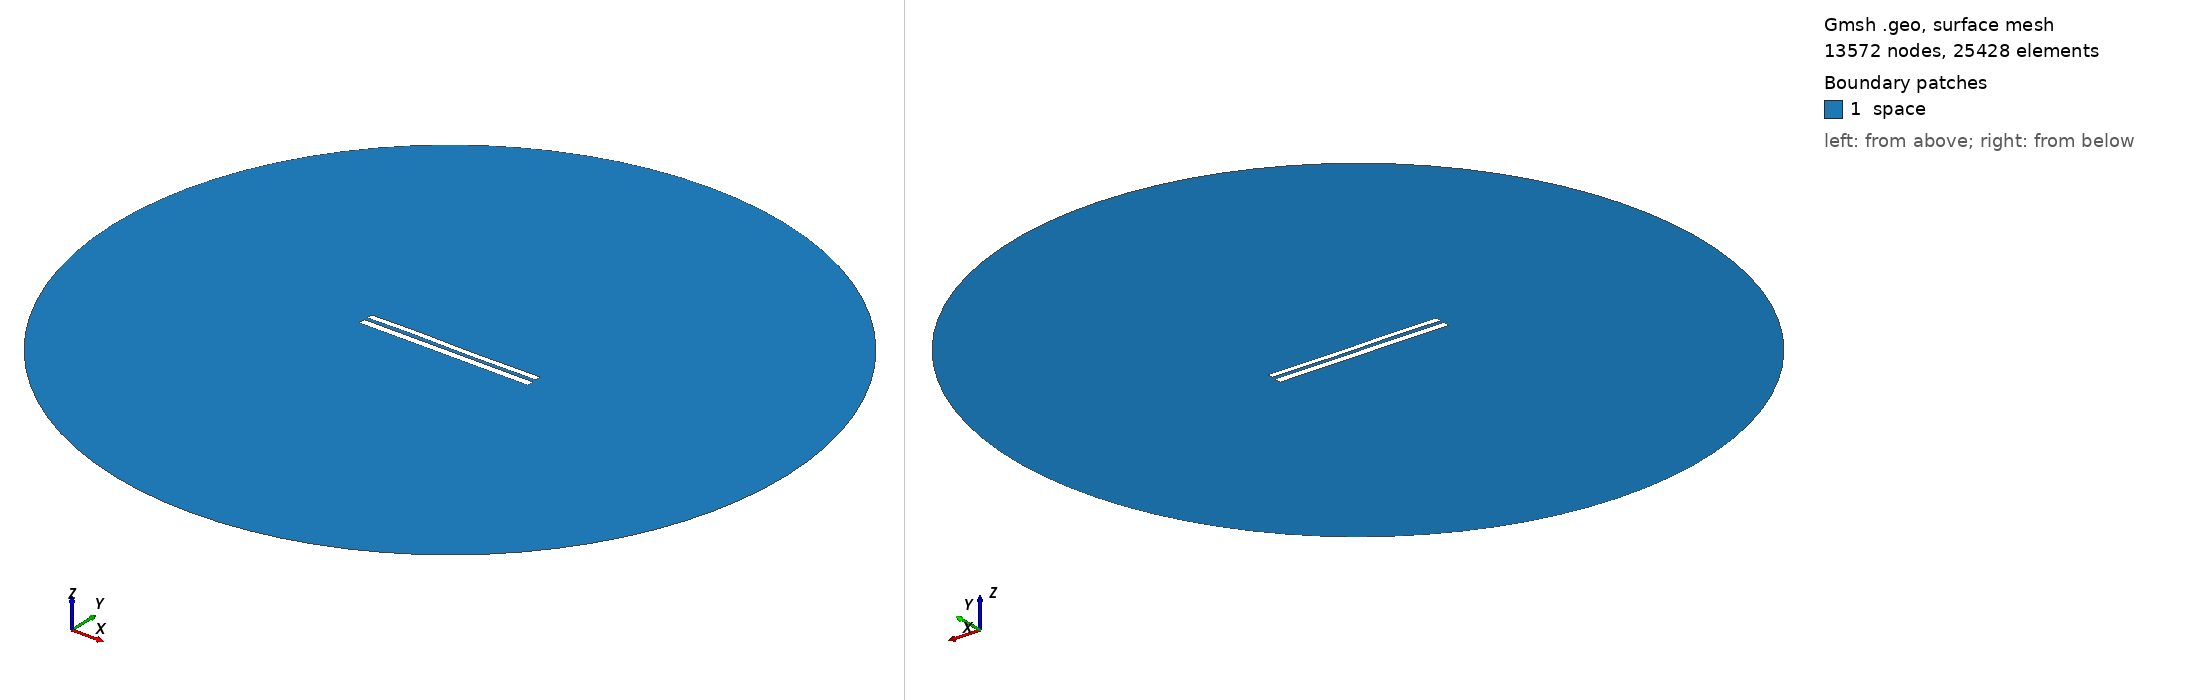

Gmsh geometry script, surface-meshed: 13572 nodes, 25428 surface elements. Boundary patches (legend numbers): 1 space. Left view from above one corner, right view from below the opposite corner. Legend entries are the model's physical surfaces. The drawing asked Gmsh for element sizes between 1% and 20% of the model's largest extent; the script's own settings can give other sizes.

=== 7824.geo (drawn) ===
//---------------------------------------
// Geometry kernel
//---------------------------------------

SetFactory("OpenCASCADE");



//---------------------------------------
// Parameters of the geometry
//---------------------------------------

// Overetch of the upper plate
overetch = 0.25;

// Distance between the plates
distance = 2.0;

// Discretization over the x axis (for the deformation)
nx = 50; 

// Length of the plate
L = 100 - overetch; 

// Number of modes
n = 4; 

// 1st mode coefficient
coeff(1) = 0.0;
beta(1) = 0.596864 * 3.1415926535 / L;

// 2nd mode coefficient
coeff(2) = 0.0;
beta(2) = 1.49418 * 3.1415926535 / L;

// 3rd mode coefficient
coeff(3) = 0.15;
beta(3) = 2.50025 * 3.1415926535 / L;

// 4th mode coefficient
coeff(4) = 0.07499999999999998;
beta(4) = 3.49999 * 3.1415926535 / L;



//---------------------------------------
// Upper plate (deformed rectangle)
//---------------------------------------

// Coordiantes of the upper plate
xmin = -50;
xmax = 50 - overetch;

// Height of the upper plate
yheight = 4 - 2 * overetch;

// Indexes of the points
UpperID[] = {};
LowerID[] = {};
LeftID[] = {};
RightID[] = {};

// Point index
p = 1;

// Horizontal edges
For i In {1:nx}
    x = xmin + (i-1)*(xmax - xmin)/(nx-1);

    y_bottom = distance / 2 + overetch;
    For j In {1:n}
        C = (Cosh(beta(j)*L) + Cos(beta(j)*L)) / (Sinh(beta(j)*L) + Sin(beta(j)*L));
        y_bottom  = y_bottom + coeff(j) * (Cosh(beta(j)*(x+50)) - Cos(beta(j)*(x+50)) - C * (Sinh(beta(j)*(x+50)) - Sin(beta(j)*(x+50))));
    EndFor

    y_top = y_bottom + yheight;

    Point(p) = {x, y_top, 0, 1.0};
    UpperID[i] = p;
    p = p + 1;

    Point(p) = {x, y_bottom, 0, 1.0};
    LowerID[i] = p;
    p = p + 1;
EndFor

// Create point lists
UpperPts[] = {}; LowerPts[] = {};
For i In {1:nx}
  UpperPts[] += {UpperID[i]};
  LowerPts[] += {LowerID[i]};
EndFor

// Build splines
Spline(1) = {UpperPts[]};
Spline(2) = {LowerPts[]};
Line(3) = {LowerPts[nx-1], UpperPts[nx-1]};
Line(4) = {LowerPts[0], UpperPts[0]};

// Build the plane surface
Curve Loop(1) = {2, 3, -1, -4};
Plane Surface(1) = {1};



//---------------------------------------
// Lower plate (rectangle)
//---------------------------------------

// Vertices
Point(1001) = {-50, -1, 0, 1.0};
Point(1002) = { 50, -1, 0, 1.0};
Point(1003) = { 50,  -5, 0, 1.0};
Point(1004) = {-50,  -5, 0, 1.0};

// Edges
Line(5) = {1001, 1002};
Line(6) = {1002, 1003};
Line(7) = {1003, 1004};
Line(8) = {1004, 1001};

// Plane surface
Line Loop(2) = {5, 6, 7, 8};
Plane Surface(2) = {2}; 



//---------------------------------------
// Outer (fictious) boundary
//---------------------------------------

// Points
Point(1005) = {0, 0, 0};       // Center
Point(1006) = {200, 0, 0};     // Start point
Point(1007) = {0, 200, 0};     // 90 degrees
Point(1008) = {-200, 0, 0};    // 180 degrees
Point(1009) = {0, -200, 0};    // 270 degrees

// Circle arcs (each needs start, center, end)
Circle(9) = {1006, 1005, 1007};
Circle(10) = {1007, 1005, 1008};
Circle(11) = {1008, 1005, 1009};
Circle(12) = {1009, 1005, 1006};

// Plane surface for the entire domain
Curve Loop(3) = {9, 10, 11, 12};
Surface(3) = {3};

// Subtract the plates from the whole domain to obtain the actual domain where we want to solve the equations
BooleanDifference{ Surface{3}; Delete; }{ Surface{1}; Surface{2}; Delete; }




//---------------------------------------
// Transfinite Lines/Curves
//---------------------------------------

// Set the number of points on the boundaries
r = 7;

// Plates
Transfinite Curve {1, 2} = 50*r Using Progression 1;
Transfinite Curve {3, 4} = 2*r Using Progression 1;
Transfinite Line {5, 7} = 50*r Using Progression 1;
Transfinite Line {6, 8} = 2*r Using Progression 1;

// Outer boundary
Transfinite Line {9, 10, 11, 12} = 20 Using Progression 1;



//---------------------------------------
// Physical groups
//---------------------------------------                

// Physical curves (boundaries)
Physical Line("force_segment", 10) = {2};
Physical Line("upper_plate", 11) = {1, 3, 4};
Physical Line("lower_plate", 12) = {5, 6, 7, 8};
Physical Line("boundary", 20) = {9, 10, 11, 12};

// Physical Surfaces
Physical Surface("space", 30) = {3};



//---------------------------------------
// 6. Generate the Mesh
//---------------------------------------

// 2D mesh generation
Mesh 2;
